Image classification data set "images" (SnowRain510/PSEF-NET on GitHub). Class labels (3): IgG low positive, IgG moderate positive, IgG high positive.

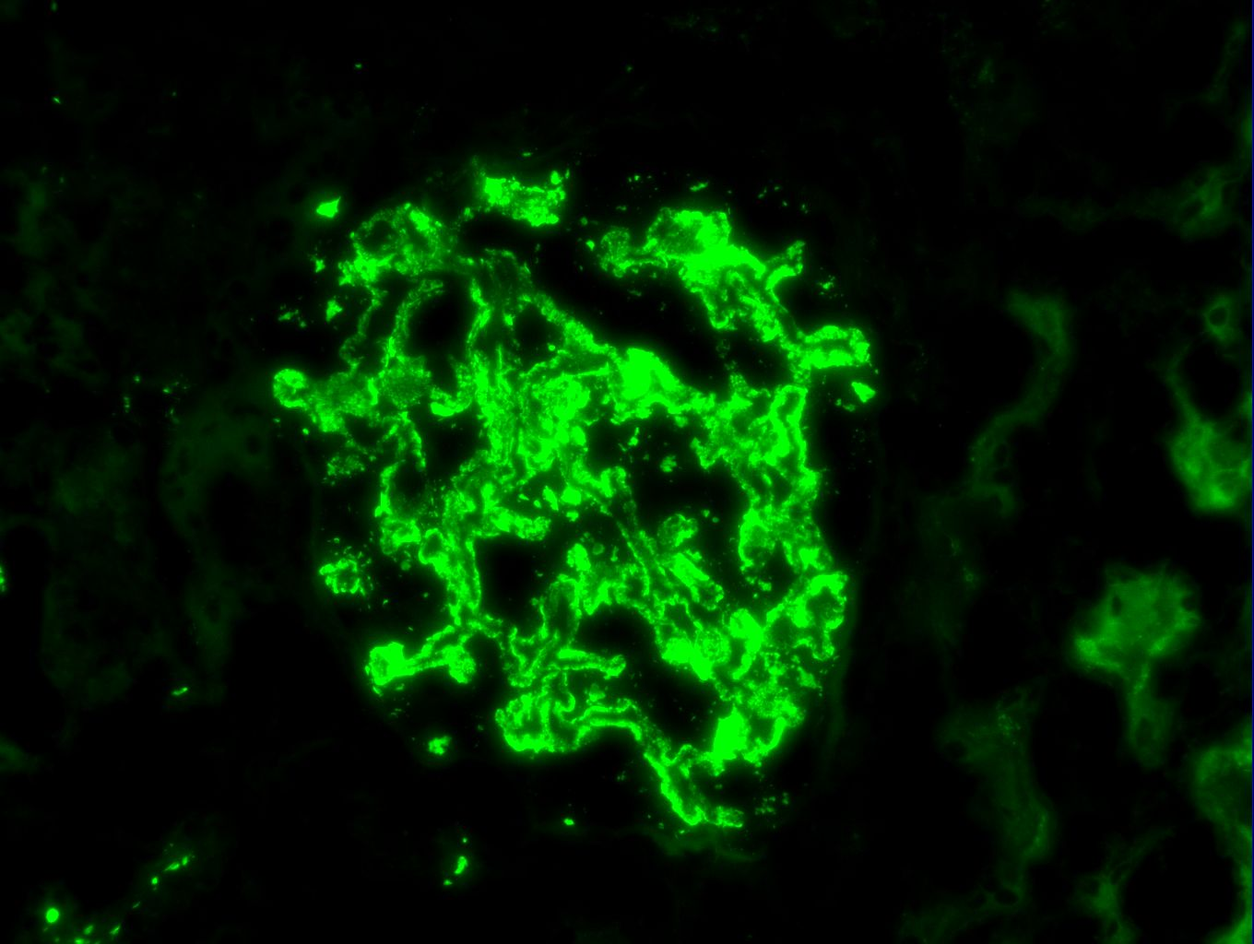
Label: IgG high positive

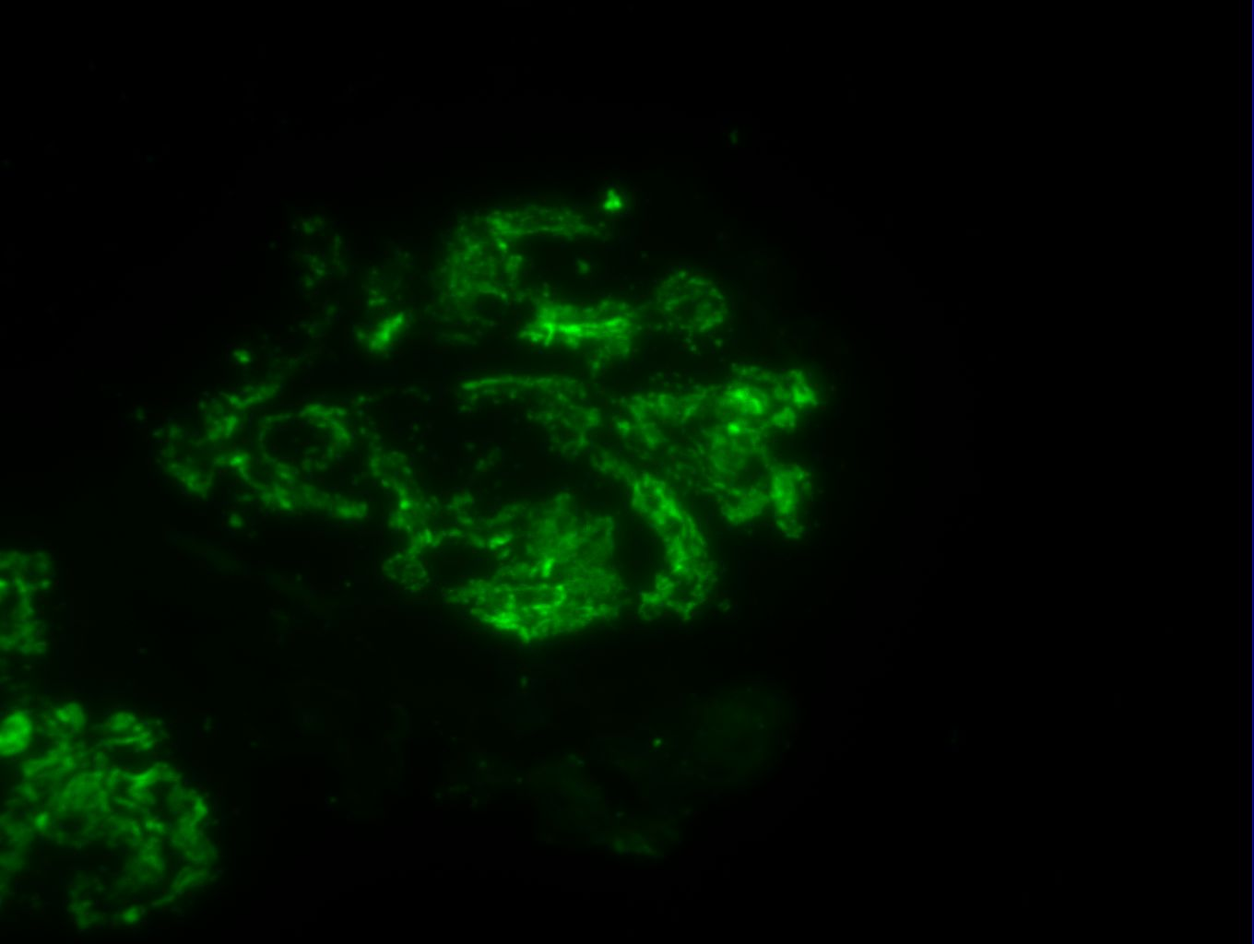
Label: IgG high positive

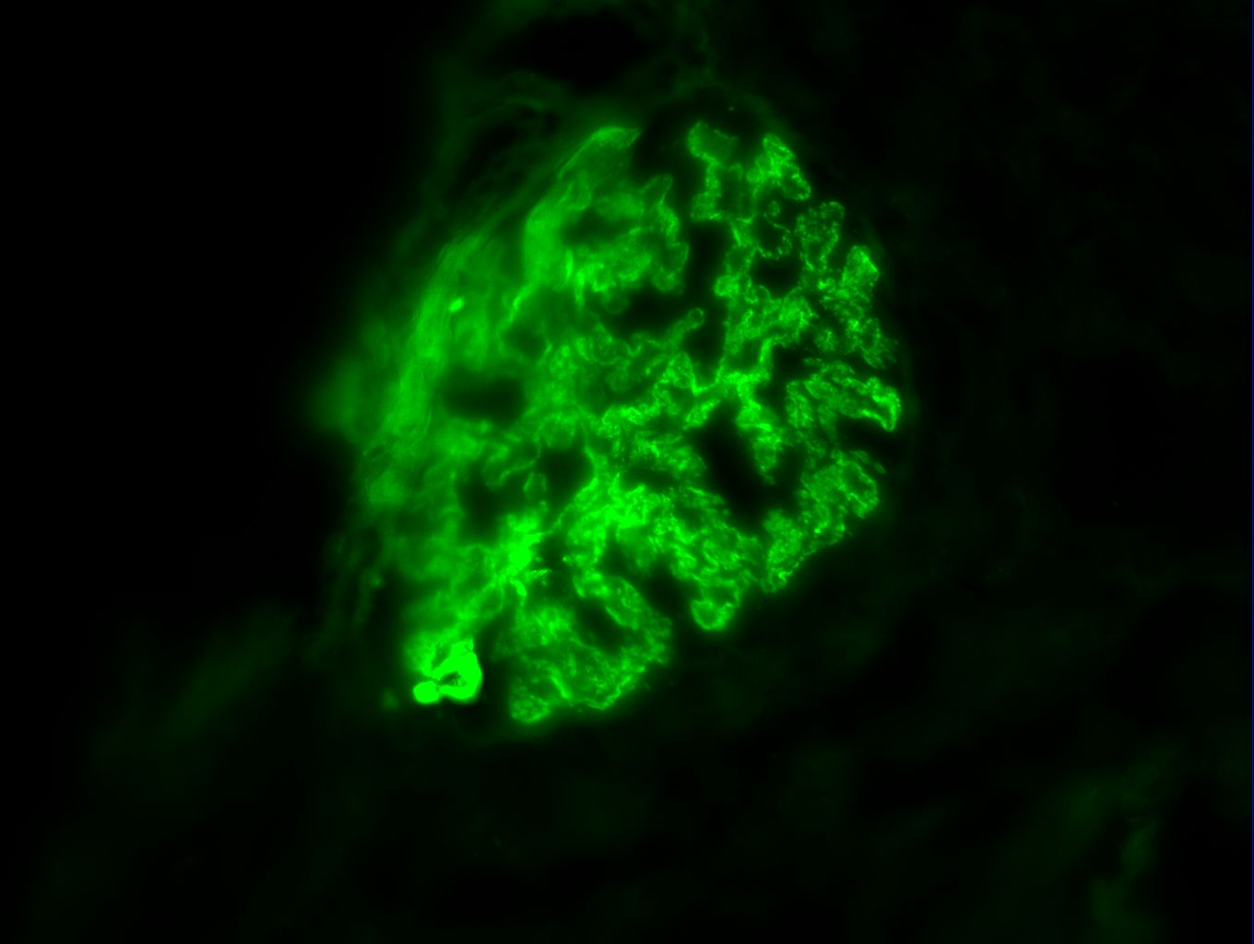
Label: IgG high positive

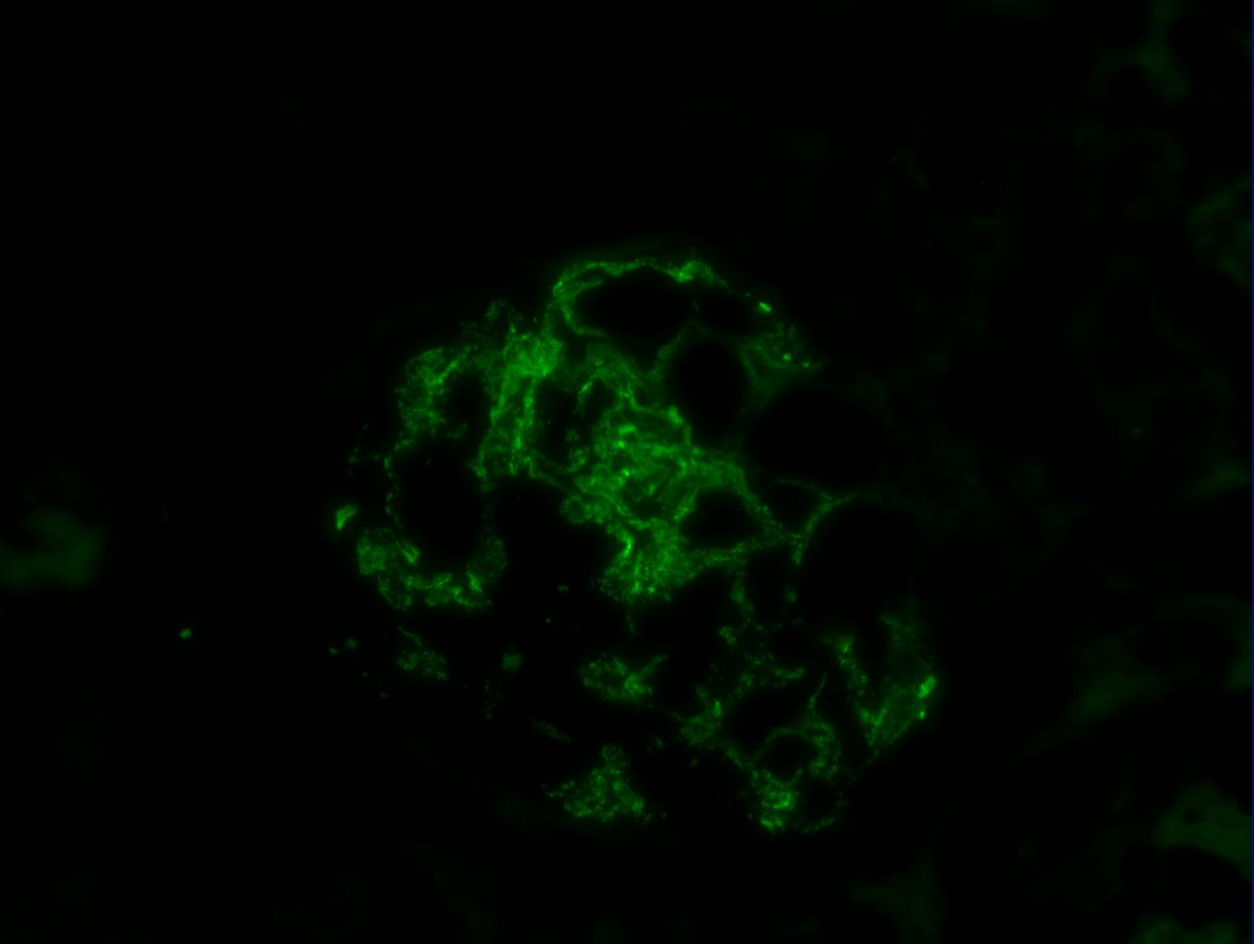
Label: IgG moderate positive

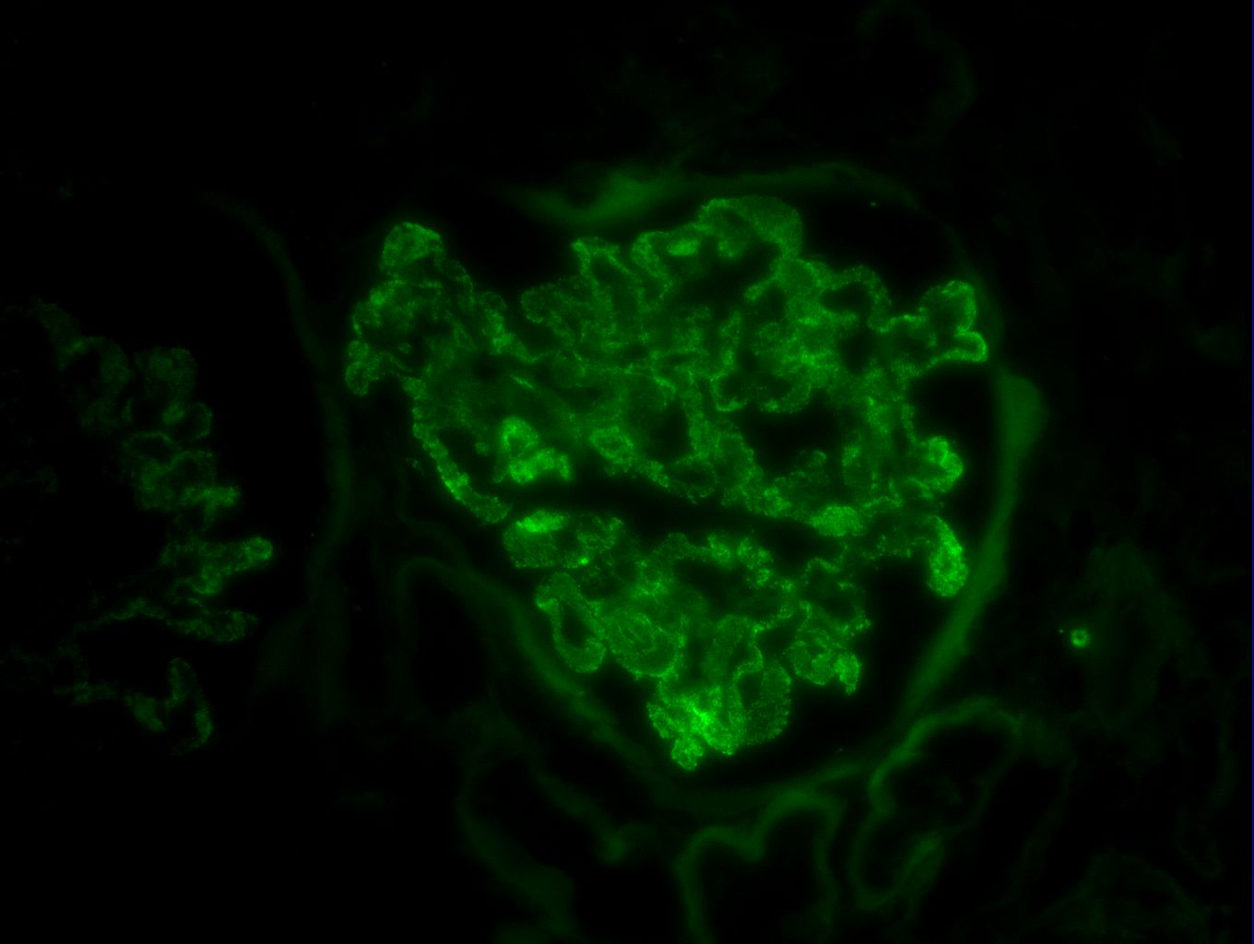
Label: IgG high positive

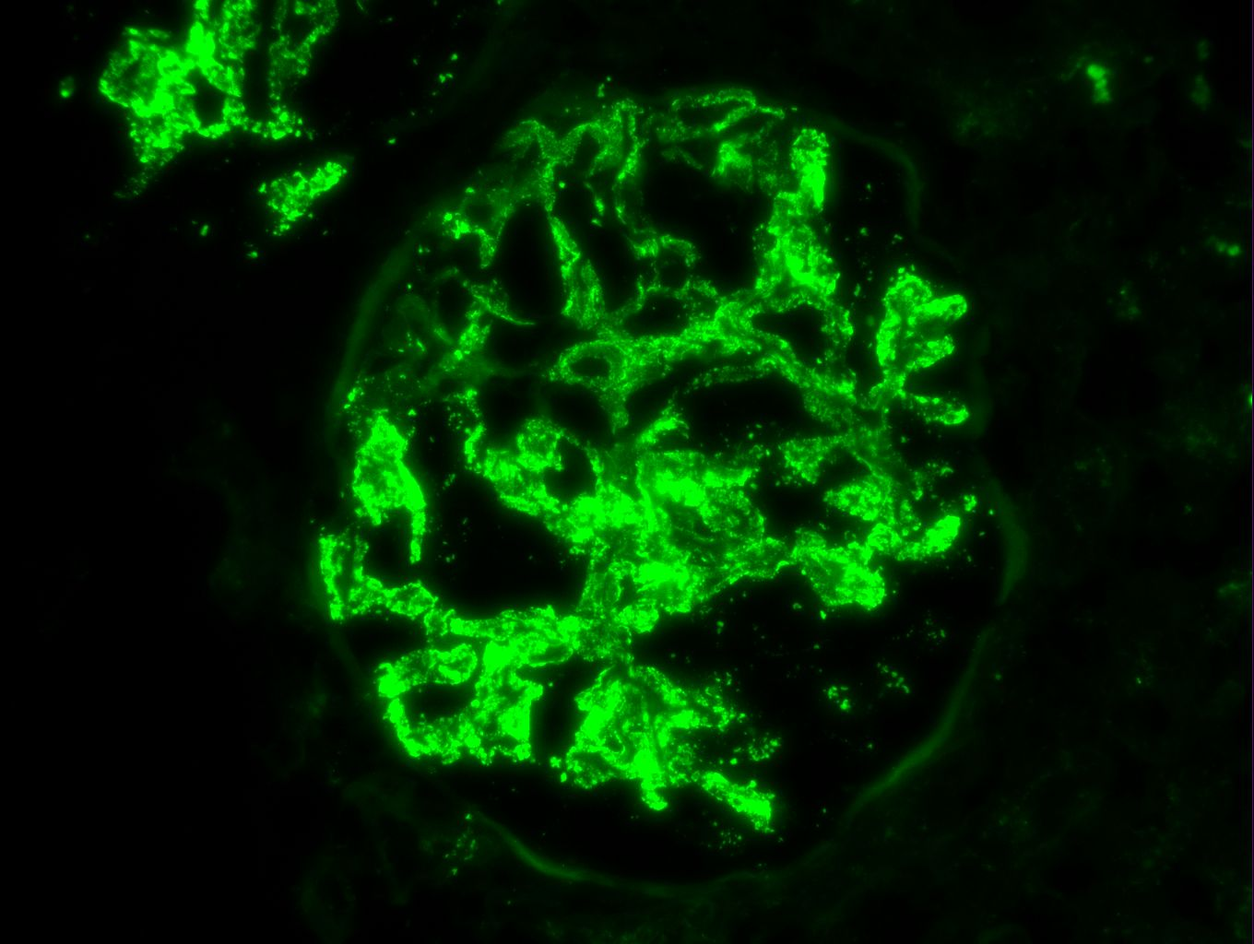
Label: IgG high positive
